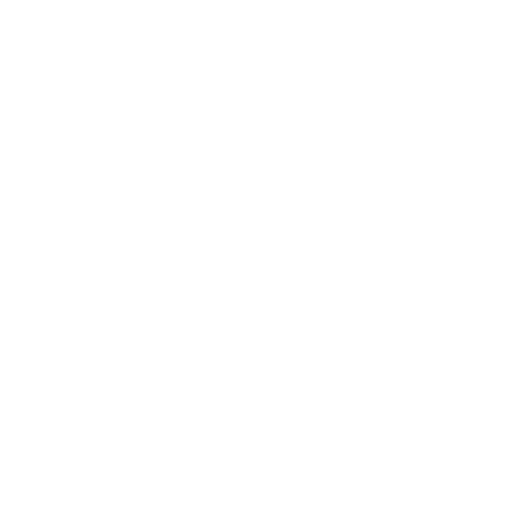
t = 0.00 s
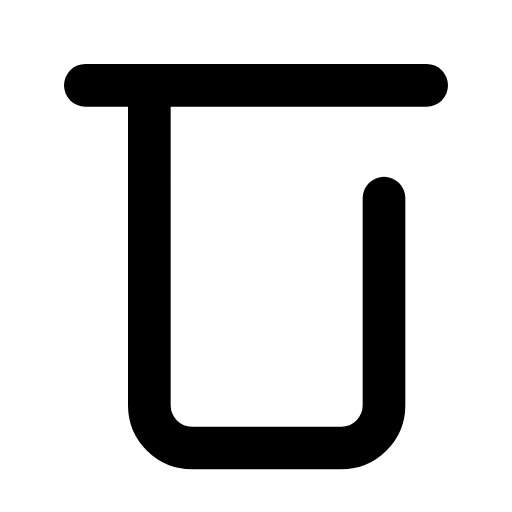
t = 0.47 s
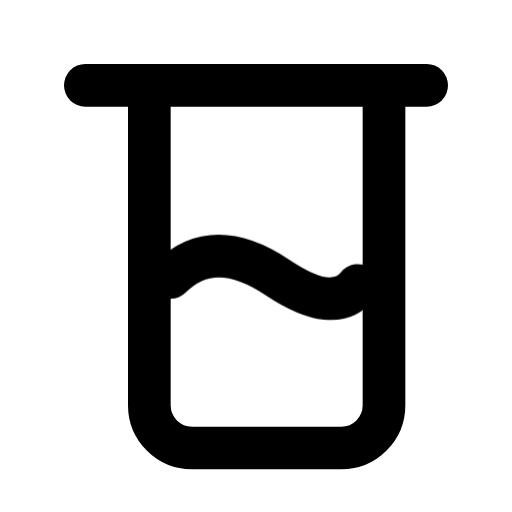
t = 0.86 s
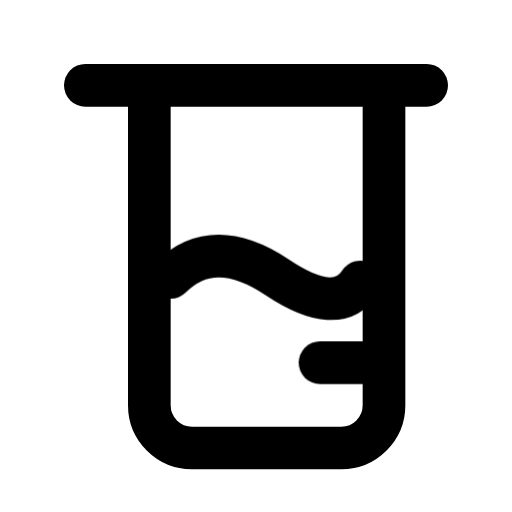
t = 1.25 s
t = 1.79 s: frame unchanged from t = 1.25 s, image omitted
t = 2.33 s: frame unchanged from t = 1.25 s, image omitted

The animated SVG that drew these frames (rendered in a browser with its animation timeline set to each time). Animation: 4 CSS @keyframes rules; one cycle of 2.65 s, repeats indefinitely.

<svg xmlns="http://www.w3.org/2000/svg" width="24" height="24" fill="none" stroke="currentColor" stroke-linecap="round" stroke-linejoin="round" stroke-width="2" viewBox="0 0 24 24">
    <!-- Generated by scripts/icon-expansion/generate.mjs -->
    <!-- Motion: trace each stroke from its own origin, accumulate the drawing, then hold before restarting. -->
    <style>
        @media (prefers-reduced-motion: no-preference) {
            @keyframes ira-stroke-beaker-0 { 0% { stroke-dashoffset: 1; opacity: 0; } 0.4% { opacity: 1; } 11.75%, 88% { stroke-dashoffset: 0; opacity: 1; } 100% { stroke-dashoffset: 0; opacity: 0; } }
            [data-ira-stroke-reveal="beaker"] [data-ira-line="0"] { stroke-dasharray: 1 1; animation: ira-stroke-beaker-0 2.65s cubic-bezier(.25,.65,.35,1) infinite; }
            @keyframes ira-stroke-beaker-1 { 0%, 11.75% { stroke-dashoffset: 1; opacity: 0; } 12.15% { opacity: 1; } 23.5%, 88% { stroke-dashoffset: 0; opacity: 1; } 100% { stroke-dashoffset: 0; opacity: 0; } }
            [data-ira-stroke-reveal="beaker"] [data-ira-line="1"] { stroke-dasharray: 1 1; animation: ira-stroke-beaker-1 2.65s cubic-bezier(.25,.65,.35,1) infinite; }
            @keyframes ira-stroke-beaker-2 { 0%, 23.5% { stroke-dashoffset: 1; opacity: 0; } 23.9% { opacity: 1; } 35.25%, 88% { stroke-dashoffset: 0; opacity: 1; } 100% { stroke-dashoffset: 0; opacity: 0; } }
            [data-ira-stroke-reveal="beaker"] [data-ira-line="2"] { stroke-dasharray: 1 1; animation: ira-stroke-beaker-2 2.65s cubic-bezier(.25,.65,.35,1) infinite; }
            @keyframes ira-stroke-beaker-3 { 0%, 35.25% { stroke-dashoffset: 1; opacity: 0; } 35.65% { opacity: 1; } 47%, 88% { stroke-dashoffset: 0; opacity: 1; } 100% { stroke-dashoffset: 0; opacity: 0; } }
            [data-ira-stroke-reveal="beaker"] [data-ira-line="3"] { stroke-dasharray: 1 1; animation: ira-stroke-beaker-3 2.65s cubic-bezier(.25,.65,.35,1) infinite; }
        }
    </style>
    <g data-ira-stroke-reveal="beaker"><path data-ira-line="0" pathLength="1" d="M4 4L20 4"/><path data-ira-line="1" pathLength="1" d="M7 4L7 19A2 2 0 0 0 9 21L16 21A2 2 0 0 0 18 19L18 4"/><path data-ira-line="2" pathLength="1" d="M8 13Q10 11 13 13T17 13"/><path data-ira-line="3" pathLength="1" d="M15 17L17 17"/></g>
</svg>
